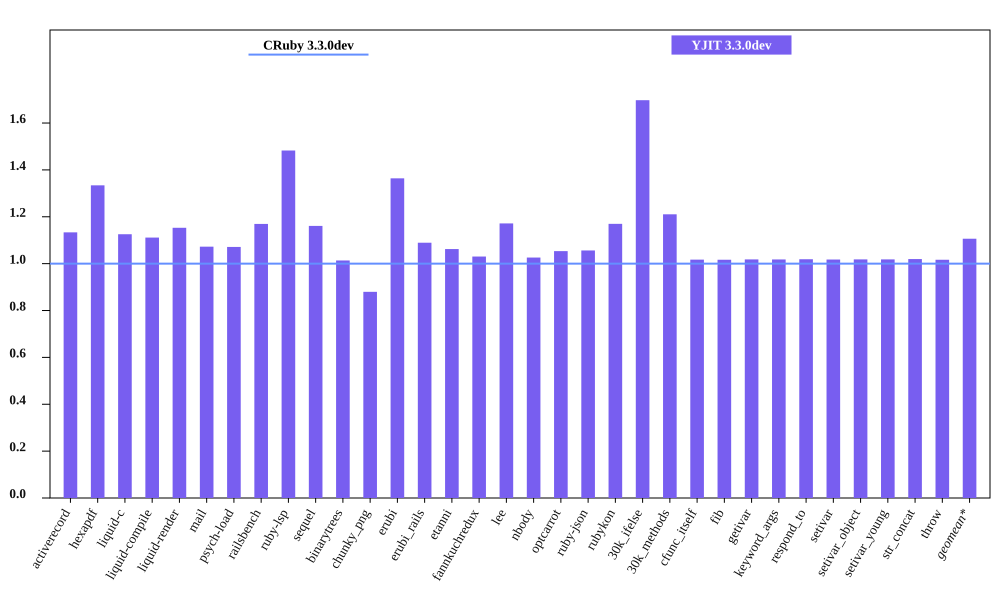

Data behind this chart, as committed beside it:
bench, CRuby 3.3.0dev mem (MiB), YJIT 3.3.0dev mem (MiB), Inline Code, Outlined Code, YJIT Mem overhead
activerecord, 45.82, 51.94, 2, 1
hexapdf, 265.1, 353.6, 2, 2
liquid-c, 32.4, 36.47, 1, 1
liquid-compile, 27.14, 30.16, 1, 1
liquid-render, 28.31, 32.64, 1, 1
mail, 41.51, 44.52, 1, 1
psych-load, 27.61, 29.58, 1, 1
railsbench, 95.74, 112, 4, 3
ruby-lsp, 87.77, 130.1, 8, 5
sequel, 32.97, 38.28, 1, 1
binarytrees, 21.66, 21.95, 1, 1
chunky_png, 42.91, 37.75, 1, 1
erubi, 107.3, 146.3, 1, 1
erubi_rails, 92.9, 101.2, 3, 2
etanni, 147.2, 156.3, 1, 1
fannkuchredux, 15.84, 16.32, 1, 1
lee, 25.69, 30.1, 1, 1
nbody, 15.76, 16.17, 1, 1
optcarrot, 50.3, 52.99, 1, 1
ruby-json, 16.39, 17.31, 1, 1
rubykon, 44.99, 52.63, 1, 1
30k_ifelse, 57.53, 97.65, 8, 7
30k_methods, 46.68, 56.51, 3, 3
cfunc_itself, 15.74, 16.01, 1, 1
fib, 15.73, 16, 1, 1
getivar, 15.8, 16.09, 1, 1
keyword_args, 15.74, 16.02, 1, 1
respond_to, 15.8, 16.1, 1, 1
setivar, 15.8, 16.08, 1, 1
setivar_object, 15.74, 16.03, 1, 1
setivar_young, 15.74, 16.03, 1, 1
str_concat, 98.45, 100.4, 1, 1
throw, 15.8, 16.06, 1, 1
